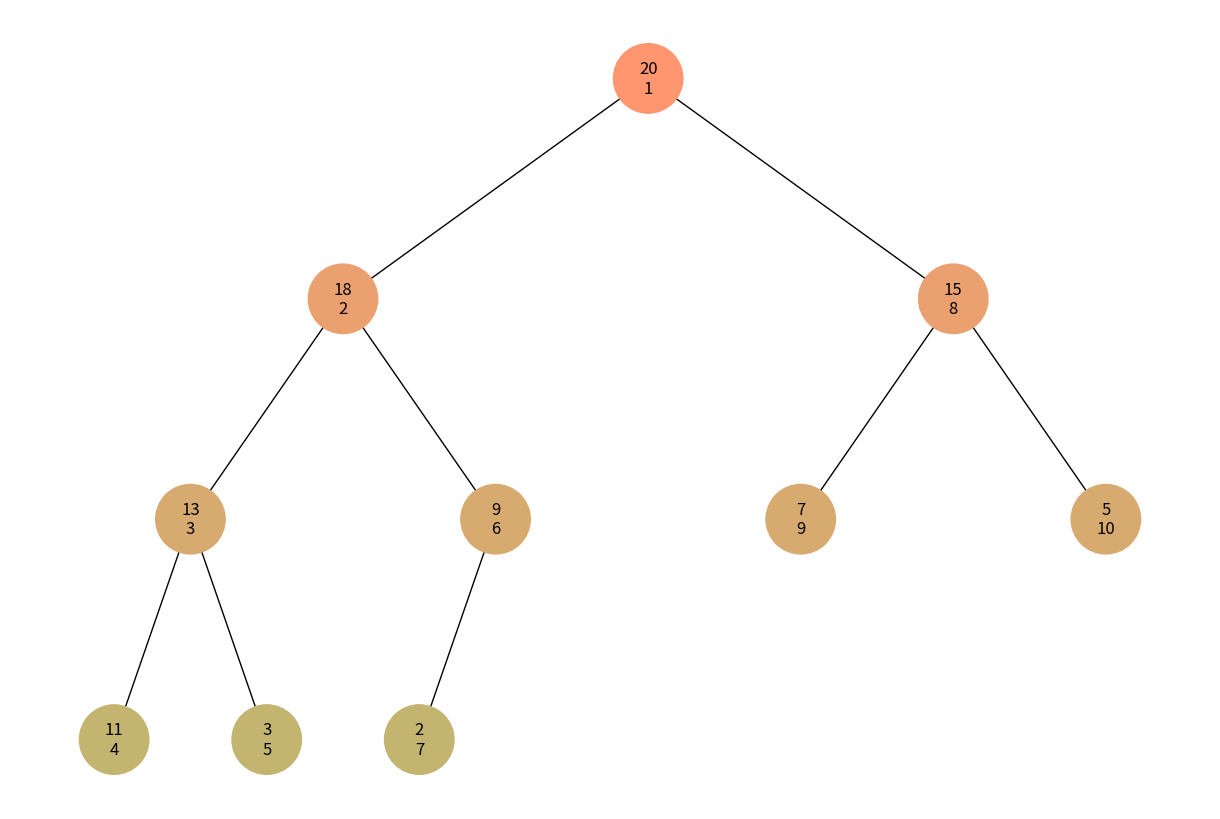
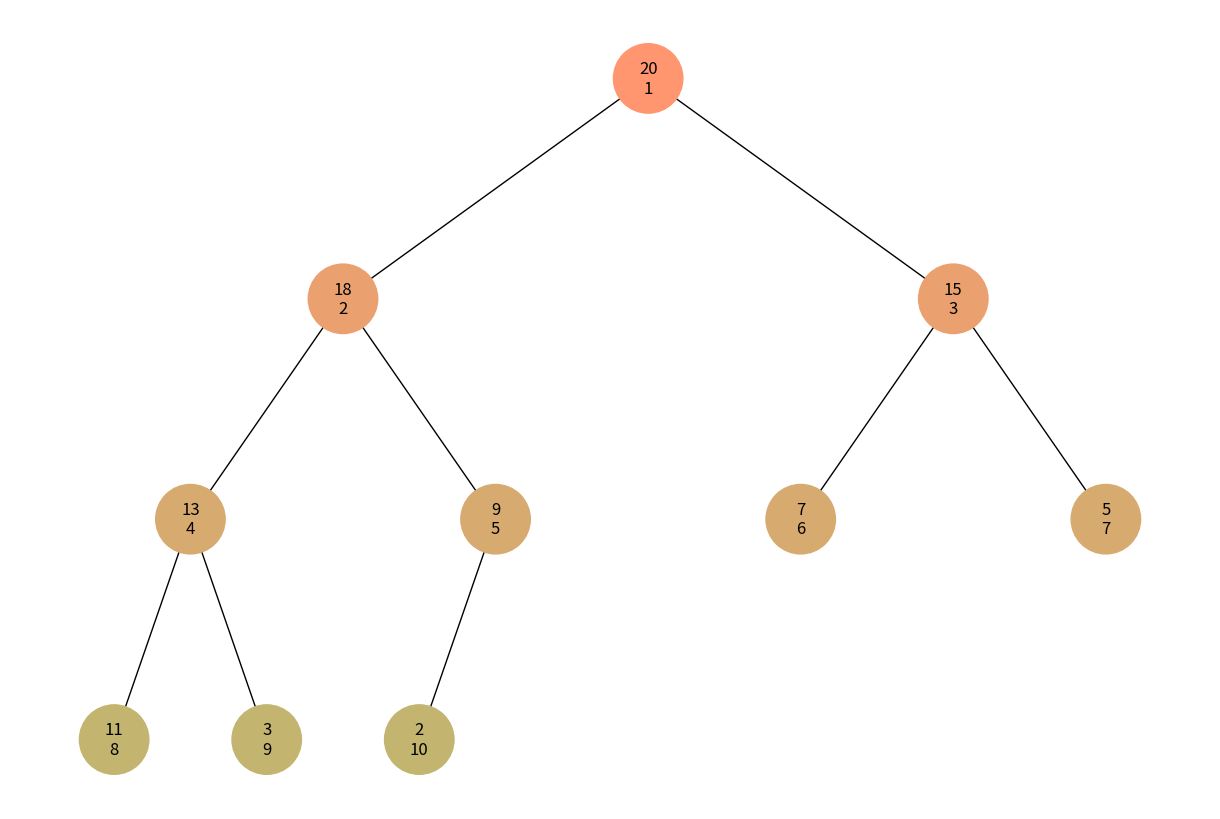

Python code for these plots, in order:
import uuid
import networkx as nx
import matplotlib.pyplot as plt
import math

class Node:
    def __init__(self, key, color="skyblue"):
        self.left = None
        self.right = None
        self.val = key
        self.color = color  
        self.id = str(uuid.uuid4())

def add_edges(graph, node, pos, visit_order, x=0, y=0, layer=1):
    if node in visit_order:
        idx = visit_order.index(node)
        graph.add_node(node.id, color=node.color, label=f"{node.val}\n{idx+1}")
        if node.left:
            graph.add_edge(node.id, node.left.id)
            l = x - 1 / 2 ** layer
            pos[node.left.id] = (l, y - 1)
            add_edges(graph, node.left, pos, visit_order, x=l, y=y - 1, layer=layer + 1)
        if node.right:
            graph.add_edge(node.id, node.right.id)
            r = x + 1 / 2 ** layer
            pos[node.right.id] = (r, y - 1)
            add_edges(graph, node.right, pos, visit_order, x=r, y=y - 1, layer=layer + 1)
    return graph

def build_heap_tree(arr):
    nodes = [Node(val) for val in arr]
    for i in range(len(arr)):
        if 2 * i + 1 < len(arr):
            nodes[i].left = nodes[2 * i + 1]
        if 2 * i + 2 < len(arr):
            nodes[i].right = nodes[2 * i + 2]
    return nodes[0] if nodes else None

def dfs(node, visit_order, depth=0):
    if node is not None:
        node.color = f"#{int(255 - depth * 20):02x}{int(150 + depth * 10):02x}70"
        visit_order.append(node)
        if node.left:
            dfs(node.left, visit_order, depth + 1)
        if node.right:
            dfs(node.right, visit_order, depth + 1)

def bfs(root):
    visit_order = []
    queue = [(root, 0)]
    while queue:
        node, depth = queue.pop(0)
        if node is not None:
            node.color = f"#{int(255 - depth * 20):02x}{int(150 + depth * 10):02x}70"
            visit_order.append(node)
            queue.append((node.left, depth + 1))
            queue.append((node.right, depth + 1))
    return visit_order

def draw_tree(tree_root, visit_order):
    tree = nx.DiGraph()
    pos = {tree_root.id: (0, 0)}
    tree = add_edges(tree, tree_root, pos, visit_order)

    colors = [node[1]['color'] for node in tree.nodes(data=True)]
    labels = {node[0]: node[1]['label'] for node in tree.nodes(data=True)}

    plt.figure(figsize=(12, 8))
    nx.draw(tree, pos=pos, labels=labels, arrows=False, node_size=2500, node_color=colors)
    plt.show()

# Створення і відображення бінарної купи
heap_data = [20, 18, 15, 13, 9, 7, 5, 11, 3, 2]
heap_root = build_heap_tree(heap_data)

# Виконуємо DFS і BFS, потім візуалізуємо
visit_order_dfs = []
dfs(heap_root, visit_order_dfs)
print("DFS order:", [node.val for node in visit_order_dfs])
draw_tree(heap_root, visit_order_dfs)

visit_order_bfs = bfs(heap_root)
print("BFS order:", [node.val for node in visit_order_bfs])
draw_tree(heap_root, visit_order_bfs)
